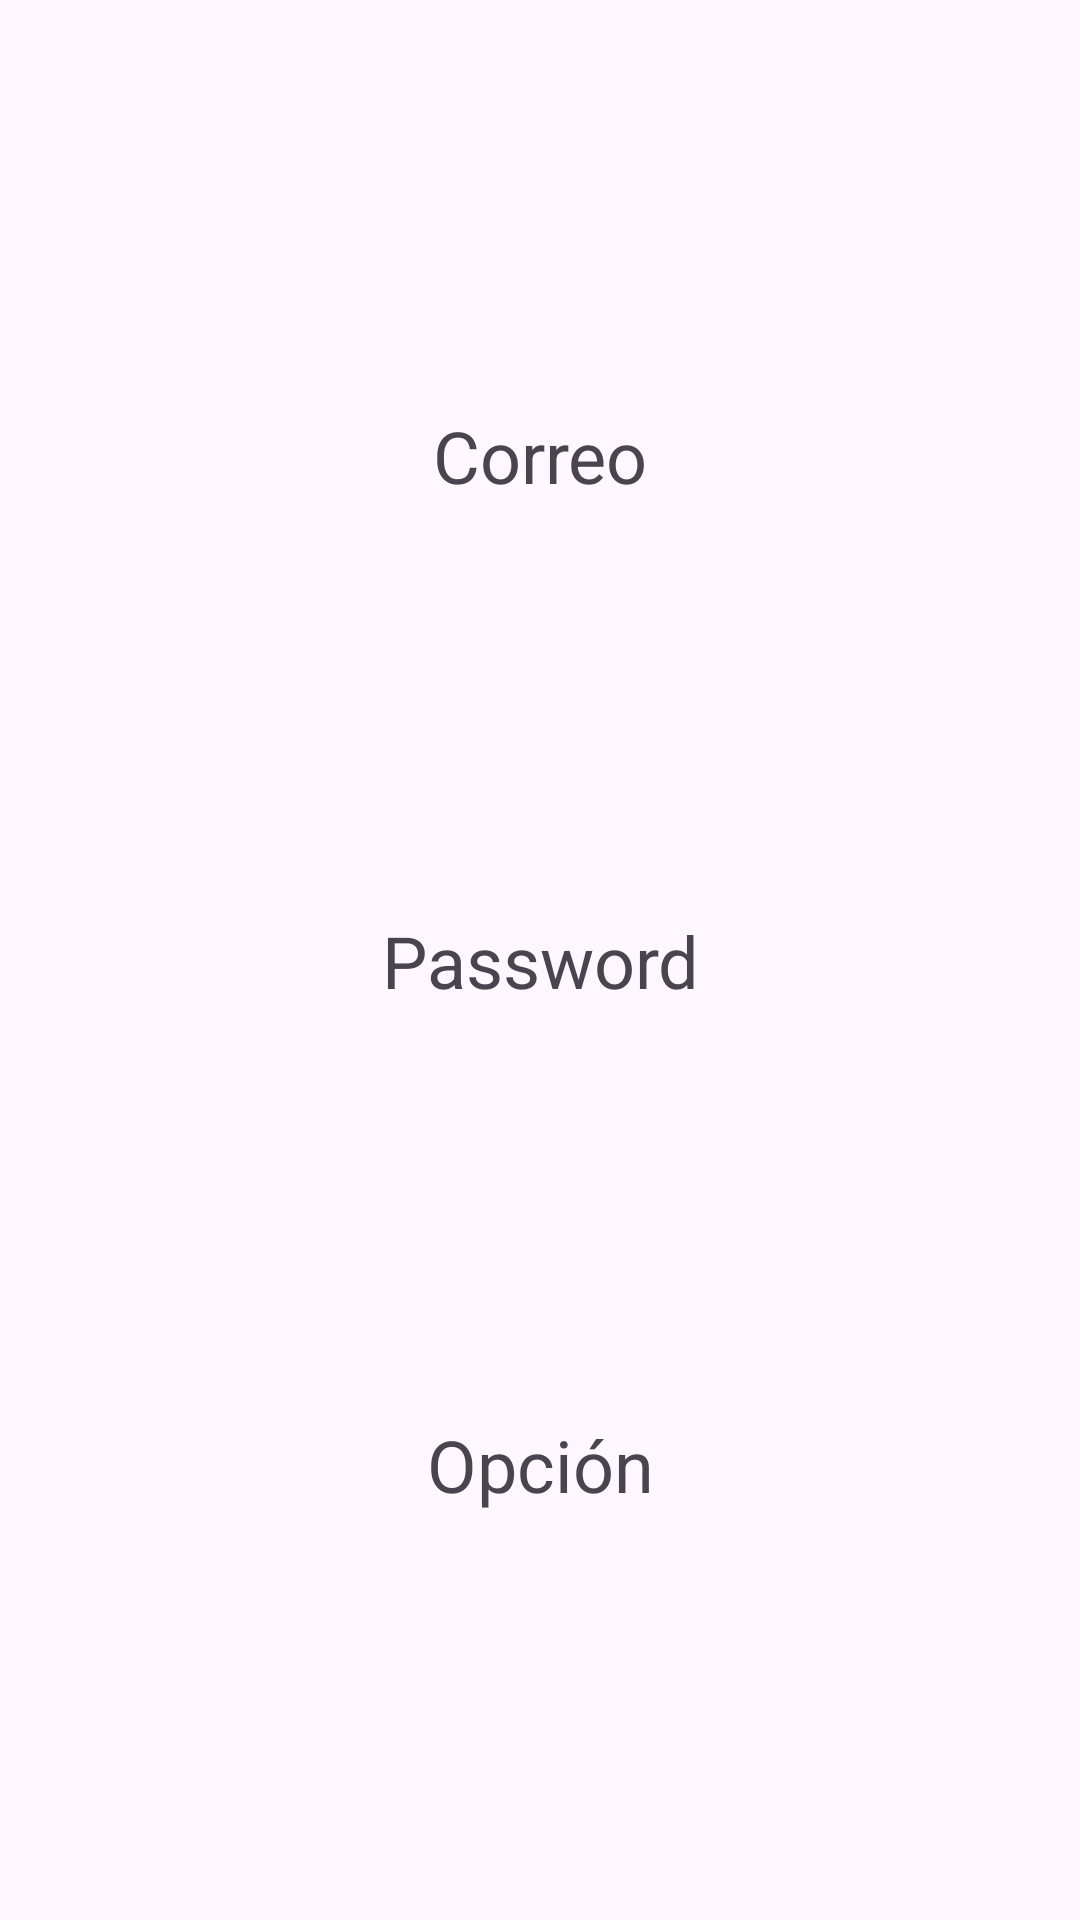

Here is an Android app screen rendered from its layout file. Give the layout XML and the strings, colors and styles it references.
<!-- AndroidManifest.xml: application theme Theme.Formularios -->
<!-- res/layout/activity_main2.xml -->
<?xml version="1.0" encoding="utf-8"?>
<androidx.constraintlayout.widget.ConstraintLayout xmlns:android="http://schemas.android.com/apk/res/android"
    xmlns:app="http://schemas.android.com/apk/res-auto"
    xmlns:tools="http://schemas.android.com/tools"
    android:layout_width="match_parent"
    android:layout_height="match_parent"
    tools:context=".MainActivity2">

    <TextView
        android:id="@+id/tvCorreo"
        android:layout_width="wrap_content"
        android:layout_height="wrap_content"
        app:layout_constraintStart_toStartOf="parent"
        app:layout_constraintTop_toTopOf="parent"
        app:layout_constraintEnd_toEndOf="parent"
        app:layout_constraintBottom_toTopOf="@id/tvPassword"
        android:text="Correo"
        android:textSize="24sp">
    </TextView>

    <TextView
        android:id="@+id/tvPassword"
        android:layout_width="wrap_content"
        android:layout_height="wrap_content"
        app:layout_constraintTop_toBottomOf="@id/tvCorreo"
        app:layout_constraintStart_toStartOf="parent"
        app:layout_constraintEnd_toEndOf="parent"
        app:layout_constraintBottom_toTopOf="@id/tvOpcionSpinner"
        android:text="Password"
        android:textSize="24sp">
    </TextView>

    <TextView
        android:id="@+id/tvOpcionSpinner"
        android:layout_width="wrap_content"
        android:layout_height="wrap_content"
        app:layout_constraintTop_toBottomOf="@id/tvPassword"
        app:layout_constraintStart_toStartOf="parent"
        app:layout_constraintEnd_toEndOf="parent"
        app:layout_constraintBottom_toBottomOf="parent"
        android:text="Opción"
        android:textSize="24sp">

    </TextView>

</androidx.constraintlayout.widget.ConstraintLayout>
<!-- resources referenced by this layout -->
<resources>
  <style name="Theme.Formularios" parent="Base.Theme.Formularios" />
  <style name="Base.Theme.Formularios" parent="Theme.Material3.DayNight.NoActionBar">
          
          
      </style>
</resources>
